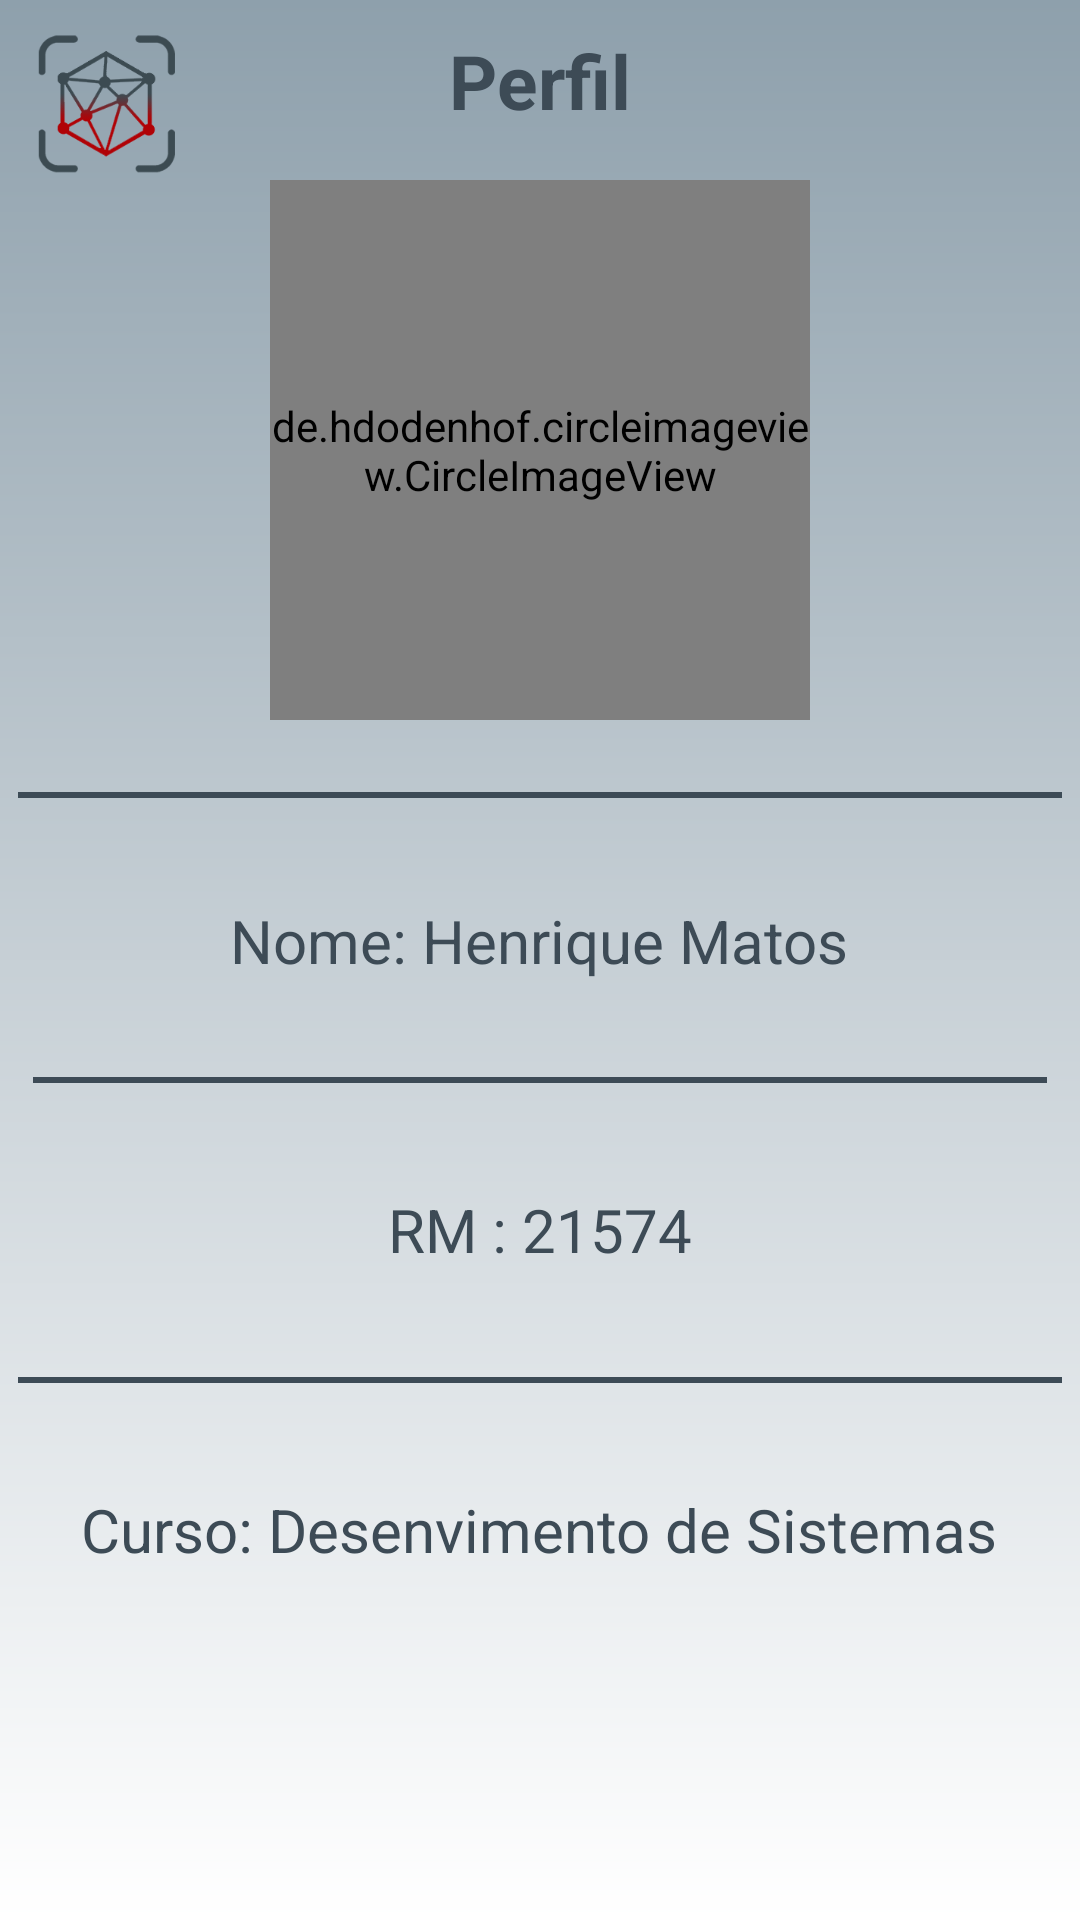

Write the Android layout XML for this screen, with the resource values it uses.
<!-- AndroidManifest.xml: application theme Theme.MyAppDrawer -->
<!-- res/layout/fragment_perfil.xml -->
<?xml version="1.0" encoding="utf-8"?>
<FrameLayout xmlns:android="http://schemas.android.com/apk/res/android"
    xmlns:app="http://schemas.android.com/apk/res-auto"
    xmlns:tools="http://schemas.android.com/tools"
    android:layout_width="match_parent"
    android:layout_height="match_parent"
    android:background="@drawable/gradiente"
    android:orientation="vertical"
    tools:context=".FragmentPerfil">

    <TextView
        android:layout_width="wrap_content"
        android:layout_height="wrap_content"
        android:layout_gravity="center_horizontal"
        android:layout_marginTop="10sp"
        android:text="Perfil"
        android:textColor="#3D4B56"
        android:textSize="25sp"
        android:textStyle="bold" />

    <de.hdodenhof.circleimageview.CircleImageView
        android:layout_width="180dp"
        android:layout_height="180dp"
        android:layout_gravity="center_horizontal"
        android:layout_marginTop="60dp"
        android:src="@drawable/perfil_mobile"
        app:civ_border_color="#3D4B56"
        app:civ_border_width="2dp" />

    <ImageView
        android:id="@+id/PerfilIcon"
        android:layout_width="70dp"
        android:layout_height="70dp"
        android:layout_gravity="start"
        android:padding="10dp"
        android:src="@drawable/logo_icon" />

    <ImageView
        android:layout_width="350dp"
        android:layout_height="10dp"
        android:layout_gravity="center_horizontal"
        android:layout_marginTop="260dp"
        android:src="@drawable/linha" />

    <TextView
        android:layout_width="wrap_content"
        android:layout_height="wrap_content"
        android:layout_gravity="center_horizontal"
        android:layout_marginTop="300sp"
        android:text="Nome: Henrique Matos"
        android:textColor="#3D4B56"
        android:textSize="20sp" />

    <ImageView
        android:layout_width="340dp"
        android:layout_height="10dp"
        android:layout_gravity="center"
        android:layout_marginTop="40dp"
        android:src="@drawable/linha" />

    <TextView
        android:layout_width="wrap_content"
        android:layout_height="wrap_content"
        android:layout_gravity="center"
        android:layout_marginTop="90sp"

        android:text="RM : 21574"
        android:textColor="#3D4B56"
        android:textSize="20sp" />

    <ImageView
        android:layout_width="350dp"
        android:layout_height="10dp"
        android:layout_gravity="center"
        android:layout_marginTop="140dp"
        android:src="@drawable/linha" />

    <TextView
        android:layout_width="wrap_content"
        android:layout_height="wrap_content"
        android:layout_gravity="center"
        android:layout_marginTop="190sp"
        android:text="Curso: Desenvimento de Sistemas"
        android:textColor="#3D4B56"
        android:textSize="20sp" />


</FrameLayout>
<!-- resources referenced by this layout -->
<resources>
  <!-- drawable gradiente (drawable) -->
  <?xml version="1.0" encoding="utf-8"?>
  <shape android:shape="rectangle" xmlns:android="http://schemas.android.com/apk/res/android">
  
      <gradient
          android:startColor="#8EA0AC"
  
          android:endColor="#FFF"
          android:angle="245"
          android:type="linear"
          />
  
  </shape>
  <!-- drawable linha (drawable) -->
  <?xml version="1.0" encoding="utf-8"?>
  <shape android:shape="line" xmlns:android="http://schemas.android.com/apk/res/android">
  
      <stroke
          android:width="2dp"
          android:color="#3D4B56"
          />
  
  </shape>
  <!-- drawable logo_icon: png bitmap (drawable-v24, 15192 bytes) -->
  <!-- drawable perfil_mobile: jpg bitmap (drawable-v24, 14639 bytes) -->
  <style name="Theme.MyAppDrawer" parent="Theme.MaterialComponents.DayNight.NoActionBar">
          
          <item name="colorPrimary">@color/purple_500</item>
          <item name="colorPrimaryVariant">@color/purple_700</item>
          <item name="colorOnPrimary">@color/white</item>
          
          <item name="colorSecondary">@color/teal_200</item>
          <item name="colorSecondaryVariant">@color/teal_700</item>
          <item name="colorOnSecondary">@color/black</item>
          
          <item name="android:statusBarColor" tools:targetApi="l">?attr/colorPrimaryVariant</item>
          
      </style>
  <!-- not gathered from this repository: default colours our renderer supplied (Android Studio template values) -->
  <color name="purple_500">#FF6200EE</color>
  <color name="purple_700">#FF3700B3</color>
  <color name="teal_200">#FF03DAC5</color>
  <color name="teal_700">#FF018786</color>
  <color name="black">#FF000000</color>
  <color name="white">#FFFFFFFF</color>
</resources>
